Dataset: dataset (GitHub, schwein69/VA_Project). Classes: fist, index finger pointing, open palm, pinch, two fingers.

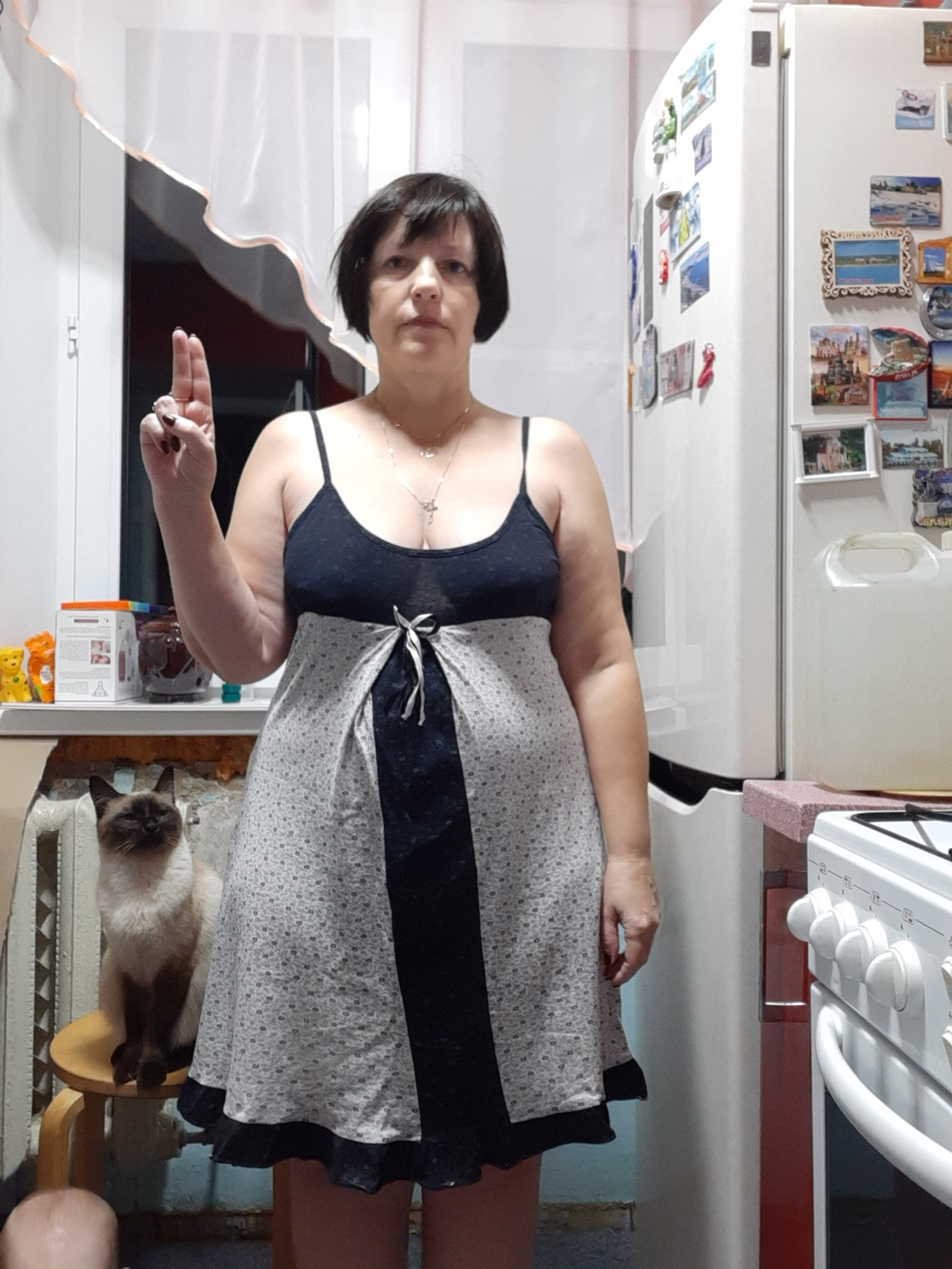
Label: two fingers

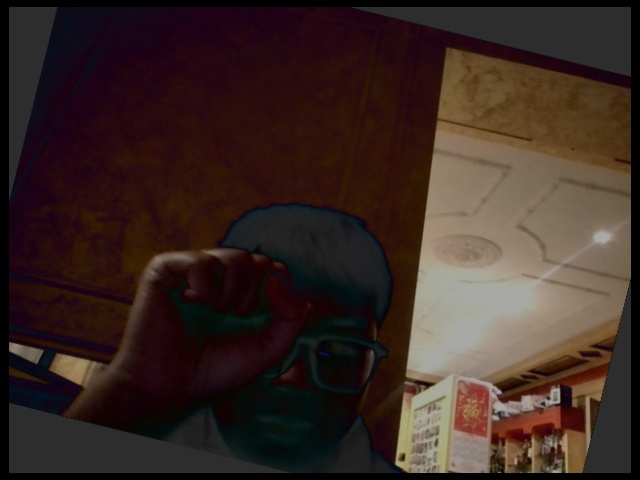
Label: fist

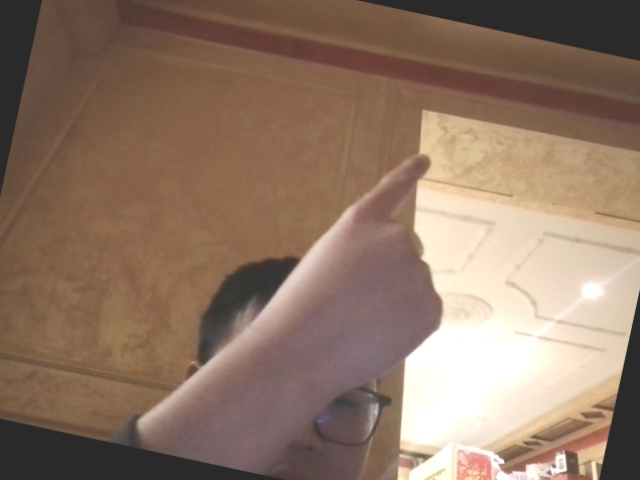
Label: index finger pointing

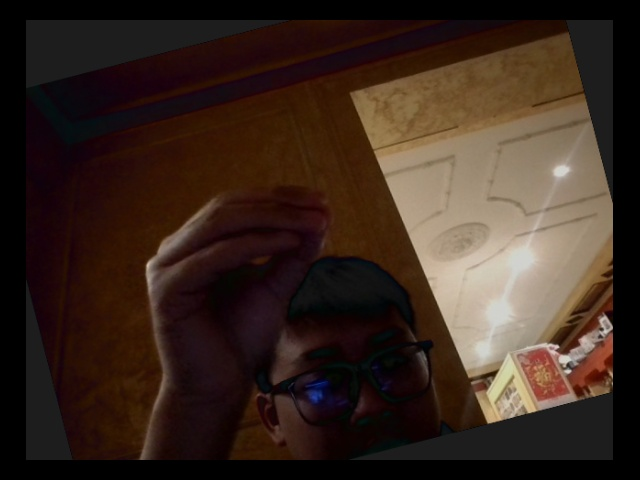
Label: pinch

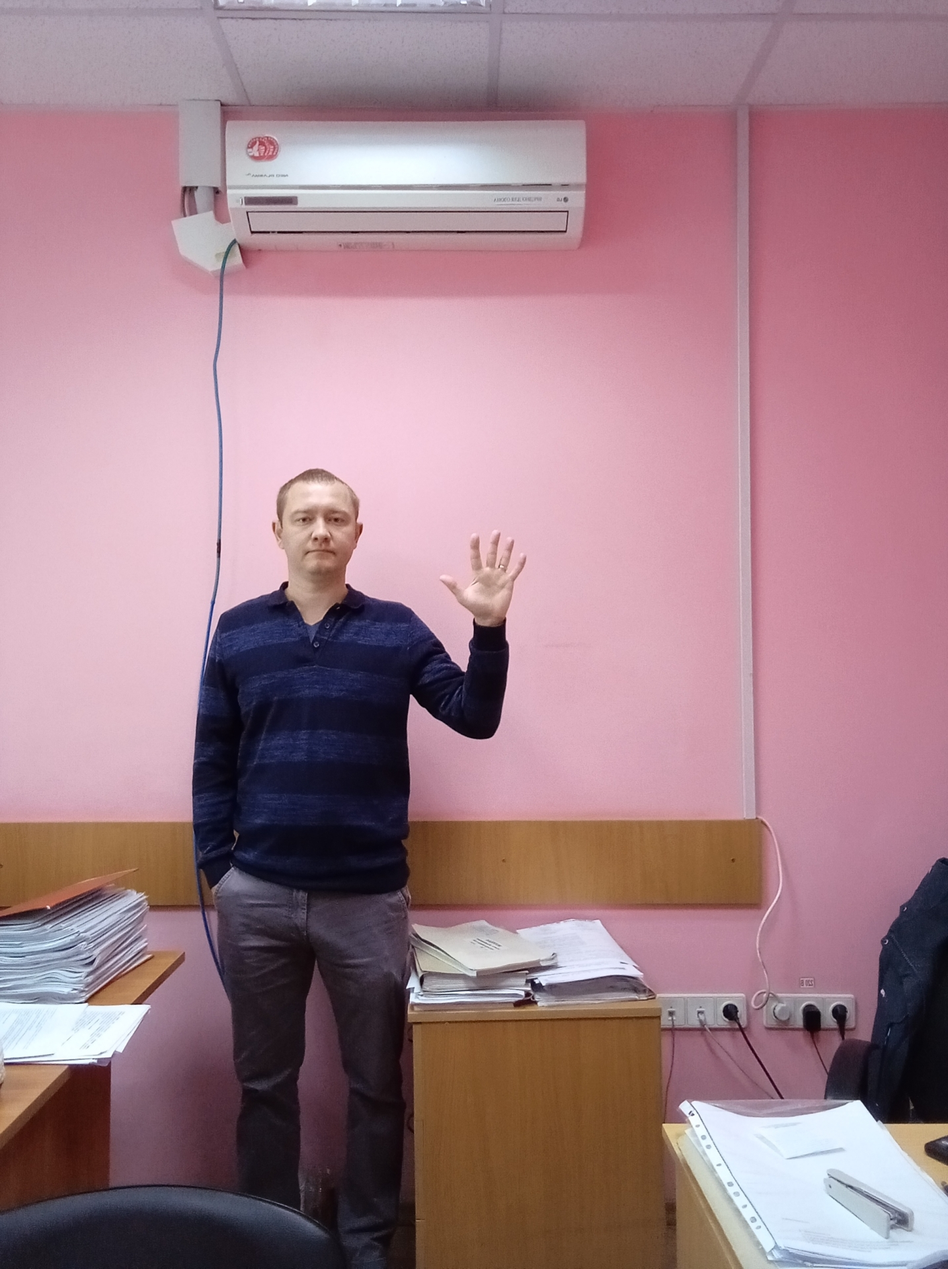
Label: open palm

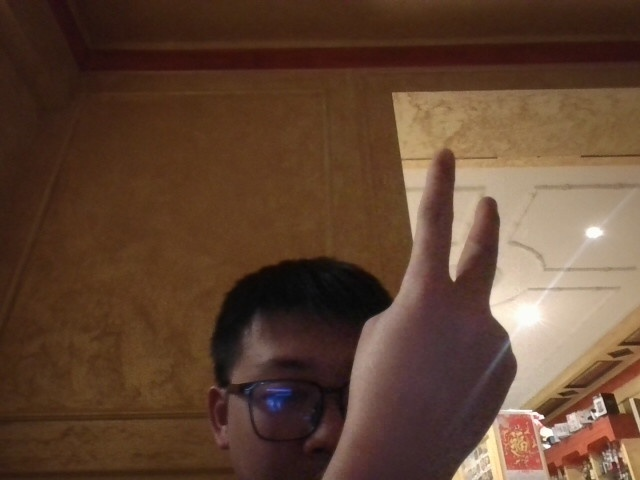
Label: two fingers
